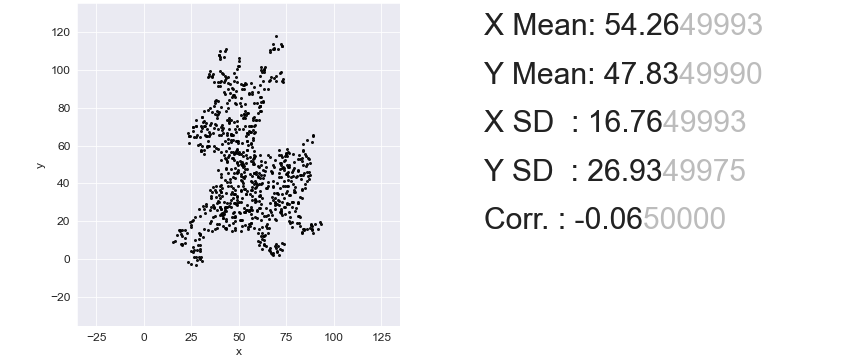

The table this chart was drawn from, first rows:
, x, y
0, 66.25, 29.52
1, 24.13, 65.1
2, 53.94, 50.87
3, 69.55, 117.8
4, 68.77, 21.14
5, 43.14, 16.09
6, 36.45, 28.5
7, 86.15, 53.37
8, 48.99, 29.91
9, 57.41, 74.24
10, 76.3, 55.81
11, 42.75, 27.51
12, 53, 70.05
13, 61.02, 9.295
14, 31.04, 28.32
15, 65.72, 93.79
16, 67.6, 2.932
17, 84.69, 37.44
18, 56.53, 19.11
19, 62.53, 83.5
20, 72.31, 25.77
21, 62.63, 47.34
22, 48.96, 32.68
23, 32.48, 64.98
24, 62.47, 42.96
25, 73.39, 48.59
26, 43.49, 82.19
27, 55.79, 17.63
28, 28.96, 26.53
29, 54.3, 36.13
30, 53.07, 74.51
31, 61.71, 44.37
32, 55.73, 67.21
33, 23.77, 61.38
34, 32.77, 71.97
35, 24.92, 4.625
36, 55.07, 25.55
37, 64.31, 22.71
38, 46.15, 90.35
39, 89.19, 65.47
40, 72.17, 24.59
41, 46.79, 65.61
42, 60.03, 9.6
43, 68.32, 110.7
44, 77.56, 41.57
45, 56.51, 36.73
46, 40.27, 105.6
47, 57.09, 87.03
48, 58.15, 54.88
49, 67.75, 38.86
50, 38.52, 16.37
51, 40.41, 56.67
52, 68.78, 30.42
53, 39.67, 107.6
54, 46.73, 24.24
55, 29.61, 13.44
56, 64.99, 37.57
57, 60.87, 55.13
58, 47.53, 86.36
59, 56.58, 24.18
... 790 more rows
